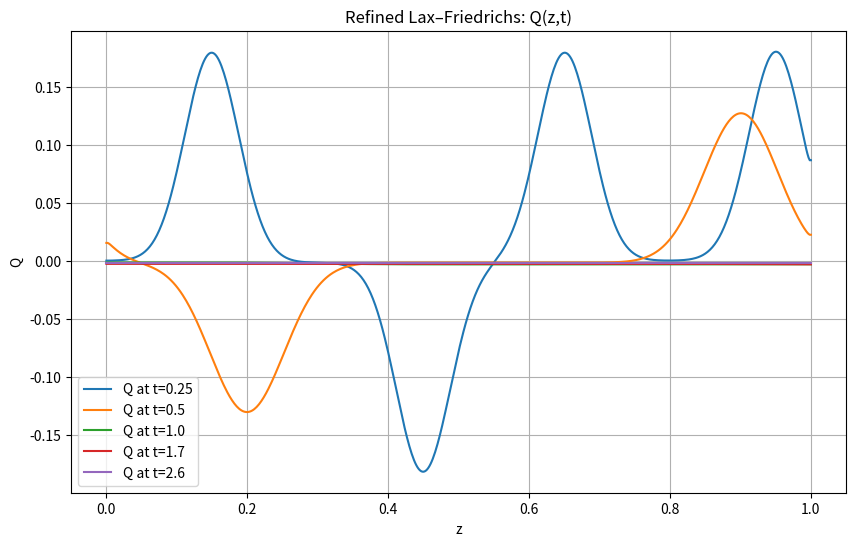
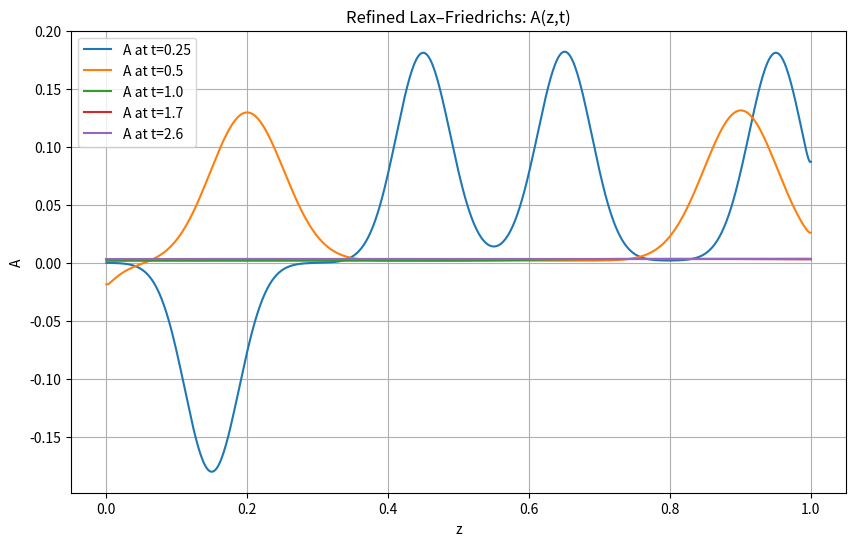

Write the Python code that produced these figures, in order.
import numpy as np
import matplotlib.pyplot as plt

# Spatial grid
N = 600
z = np.linspace(0.0, 1.0, N+1)
dz = z[1] - z[0]

# Time settings
dt = 0.0005
T_end = 2.6

snapshot_times = [0.25, 0.5, 1.0, 1.7, 2.6]
snap_Q = {t: None for t in snapshot_times}
snap_A = {t: None for t in snapshot_times}

# Initial bumps
eps = 0.02
def bump(z, center, eps):
    return np.exp(-((z - center)/eps)**2)

Q = bump(z, 0.4, eps)
A = bump(z, 0.7, eps)

def flux(Q, A):
    return A, Q

def source(Q, A):
    return -Q/5.0, np.zeros_like(A)

t = 0.0

while t < T_end + 1e-12:
    F1, F2 = flux(Q, A)
    S1, S2 = source(Q, A)

    Q_new = Q.copy()
    A_new = A.copy()

    # Lax–Friedrichs update
    Q_new[1:-1] = (
        0.5*(Q[2:] + Q[:-2])
        - dt/(2*dz)*(F1[2:] - F1[:-2])
        + dt*S1[1:-1]
    )

    A_new[1:-1] = (
        0.5*(A[2:] + A[:-2])
        - dt/(2*dz)*(F2[2:] - F2[:-2])
        + dt*S2[1:-1]
    )

    # Boundary conditions (approximate Neumann)
    Q_new[0]  = Q_new[1]
    Q_new[-1] = Q_new[-2]
    A_new[0]  = A_new[1]
    A_new[-1] = A_new[-2]

    Q, A = Q_new, A_new
    t += dt

    for s in snapshot_times:
        if snap_Q[s] is None and t >= s:
            snap_Q[s] = Q.copy()
            snap_A[s] = A.copy()

print("Snapshots stored:")
for s in snapshot_times:
    print(s, "OK" if snap_Q[s] is not None else "MISSING")

# Plot Q
plt.figure(figsize=(10,6))
for s in snapshot_times:
    plt.plot(z, snap_Q[s], label=f"Q at t={s}")
plt.legend(); plt.grid(); plt.xlabel("z"); plt.ylabel("Q")
plt.title("Refined Lax–Friedrichs: Q(z,t)")
plt.show()

# Plot A
plt.figure(figsize=(10,6))
for s in snapshot_times:
    plt.plot(z, snap_A[s], label=f"A at t={s}")
plt.legend(); plt.grid(); plt.xlabel("z"); plt.ylabel("A")
plt.title("Refined Lax–Friedrichs: A(z,t)")
plt.show()
